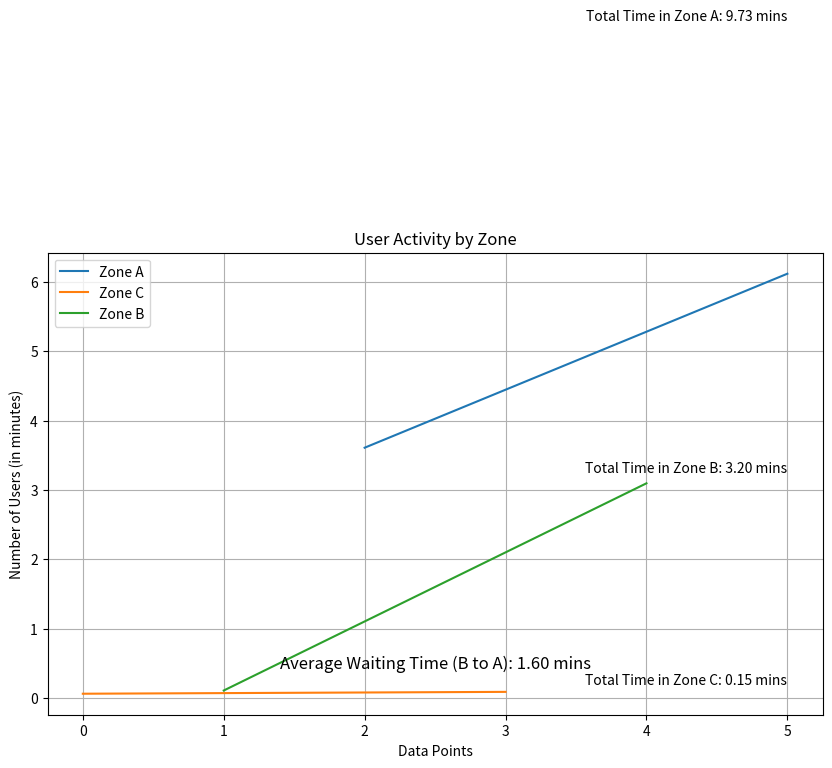

This figure's Python source:
import matplotlib.pyplot as plt

# Dummy data
entry_datetimes = ['08:49.3', '08:49.3', '08:49.3', '09:27.4', '09:27.4', '09:27.4']
exit_datetimes = ['08:53.0', '08:55.8', '12:25.8', '09:32.7', '12:33.1', '15:34.4']
time_spent = [3.692647934, 6.467283964, 216.5019071, 5.2937572, 185.7116661, 367.0112813]
zones = ['C', 'B', 'A', 'C', 'B', 'A']

# Convert time spent to minutes
time_spent_minutes = [ts / 60 for ts in time_spent]

# Calculate average waiting time in Zone B to reach Zone A
zone_b_time = [time_spent_minutes[i] for i, z in enumerate(zones) if z == 'B']
zone_a_time = [time_spent_minutes[i] for i, z in enumerate(zones) if z == 'A']
average_waiting_time = sum(zone_b_time) / len(zone_b_time)

# Calculate total time spent in each zone
zone_totals = {}
for zone in set(zones):
    zone_times = [time_spent_minutes[i] for i, z in enumerate(zones) if z == zone]
    zone_totals[zone] = sum(zone_times)

# Create the plot
plt.figure(figsize=(10, 6))

# Plot the line graph for each zone
for zone in set(zones):
    x = [i for i, z in enumerate(zones) if z == zone]
    y = [time_spent_minutes[i] for i in x]
    plt.plot(x, y, label=f'Zone {zone}')

# Add data labels with zone totals
for zone, total_time in zone_totals.items():
    plt.text(len(zones) - 1, total_time, f'Total Time in Zone {zone}: {total_time:.2f} mins', ha='right', va='bottom')

plt.xlabel('Data Points')
plt.ylabel('Number of Users (in minutes)')
plt.title('User Activity by Zone')
plt.legend()
plt.grid(True)

# Display average waiting time in Zone B to reach Zone A
plt.annotate(f'Average Waiting Time (B to A): {average_waiting_time:.2f} mins', xy=(0.5, 0.1), xycoords='axes fraction', fontsize=12, ha='center')

plt.show()
